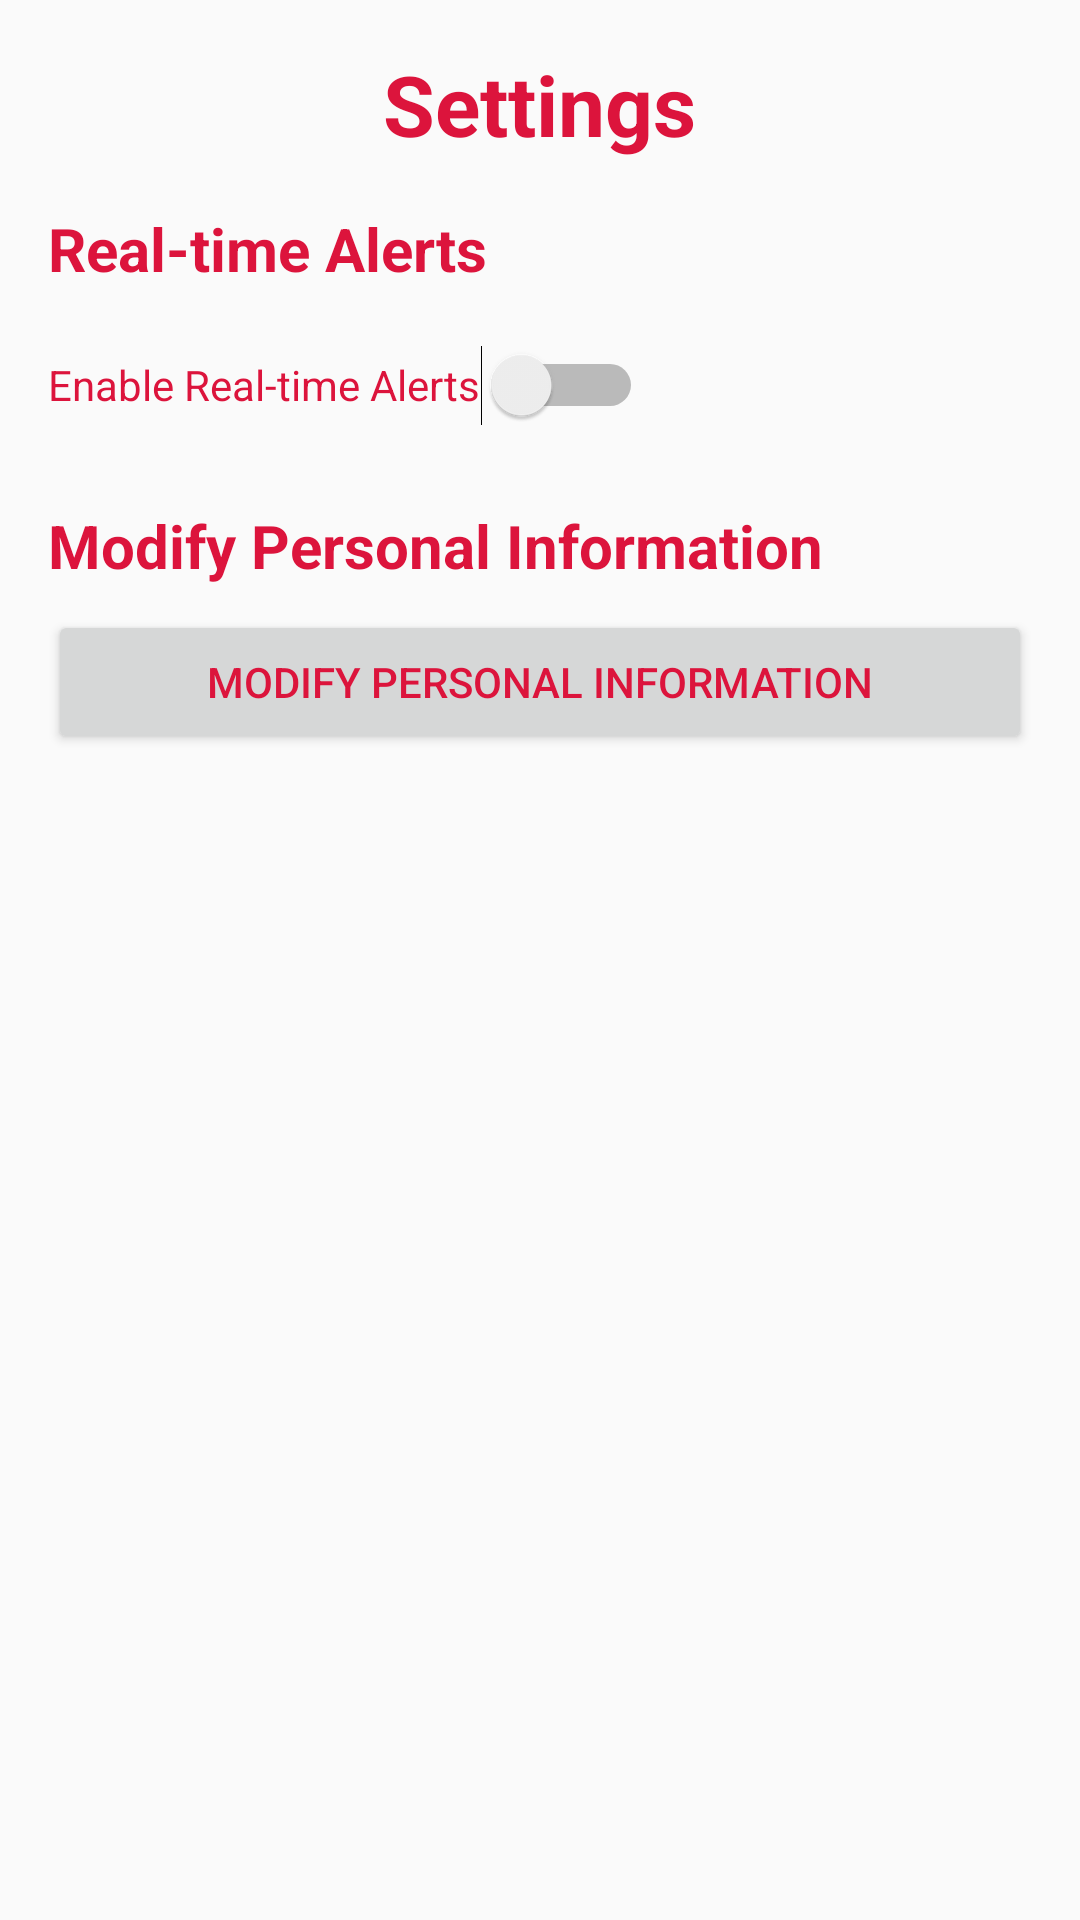

This screen was rendered from an Android layout file. Write that file and the resources it references.
<!-- AndroidManifest.xml: application theme Theme.MoneyWise -->
<!-- res/layout/activity_settings.xml -->
<?xml version="1.0" encoding="utf-8"?>
<LinearLayout xmlns:android="http://schemas.android.com/apk/res/android"
    xmlns:app="http://schemas.android.com/apk/res-auto"
    xmlns:tools="http://schemas.android.com/tools"
    android:layout_width="match_parent"
    android:layout_height="match_parent"
    android:orientation="vertical"
    android:padding="16dp"
    tools:context=".UpdateAccountActivity">
    tools:context=".SettingsActivity">
    
    <TextView
        android:layout_width="wrap_content"
        android:layout_height="wrap_content"
        android:text="Settings"
        android:textStyle="bold"
        android:textColor="@color/Crimson"
        android:textSize="28sp"
        android:layout_gravity="center_horizontal"
        android:layout_marginBottom="16dp"/>

    

    
    <TextView
        android:layout_width="wrap_content"
        android:layout_height="wrap_content"
        android:text="Real-time Alerts"
        android:textColor="@color/Crimson"
        android:textStyle="bold"
        android:textSize="20sp"
        android:layout_marginBottom="8dp"/>

    
    <Switch
        android:id="@+id/switchRealTimeAlerts"
        android:layout_width="wrap_content"
        android:layout_height="wrap_content"
        android:minHeight="48dp"
        android:textColor="@color/Crimson"
        android:text="Enable Real-time Alerts"
        android:layout_marginBottom="16dp"/>

    

    
    <TextView
        android:layout_width="wrap_content"
        android:layout_height="wrap_content"
        android:textColor="@color/Crimson"
        android:text="Modify Personal Information"
        android:textStyle="bold"
        android:textSize="20sp"
        android:layout_marginBottom="8dp"/>

    
    <Button
        android:id="@+id/btnModifyPersonalInfo"
        android:layout_width="match_parent"
        android:layout_height="wrap_content"
        android:textColor="@color/Crimson"
        android:text="Modify Personal Information"
        android:layout_marginBottom="16dp"/>
</LinearLayout>
<!-- resources referenced by this layout -->
<resources>
  <color name="Crimson">#DC143C</color>
  <style name="Theme.MoneyWise" parent="android:Theme.Material.Light.NoActionBar" />
</resources>
